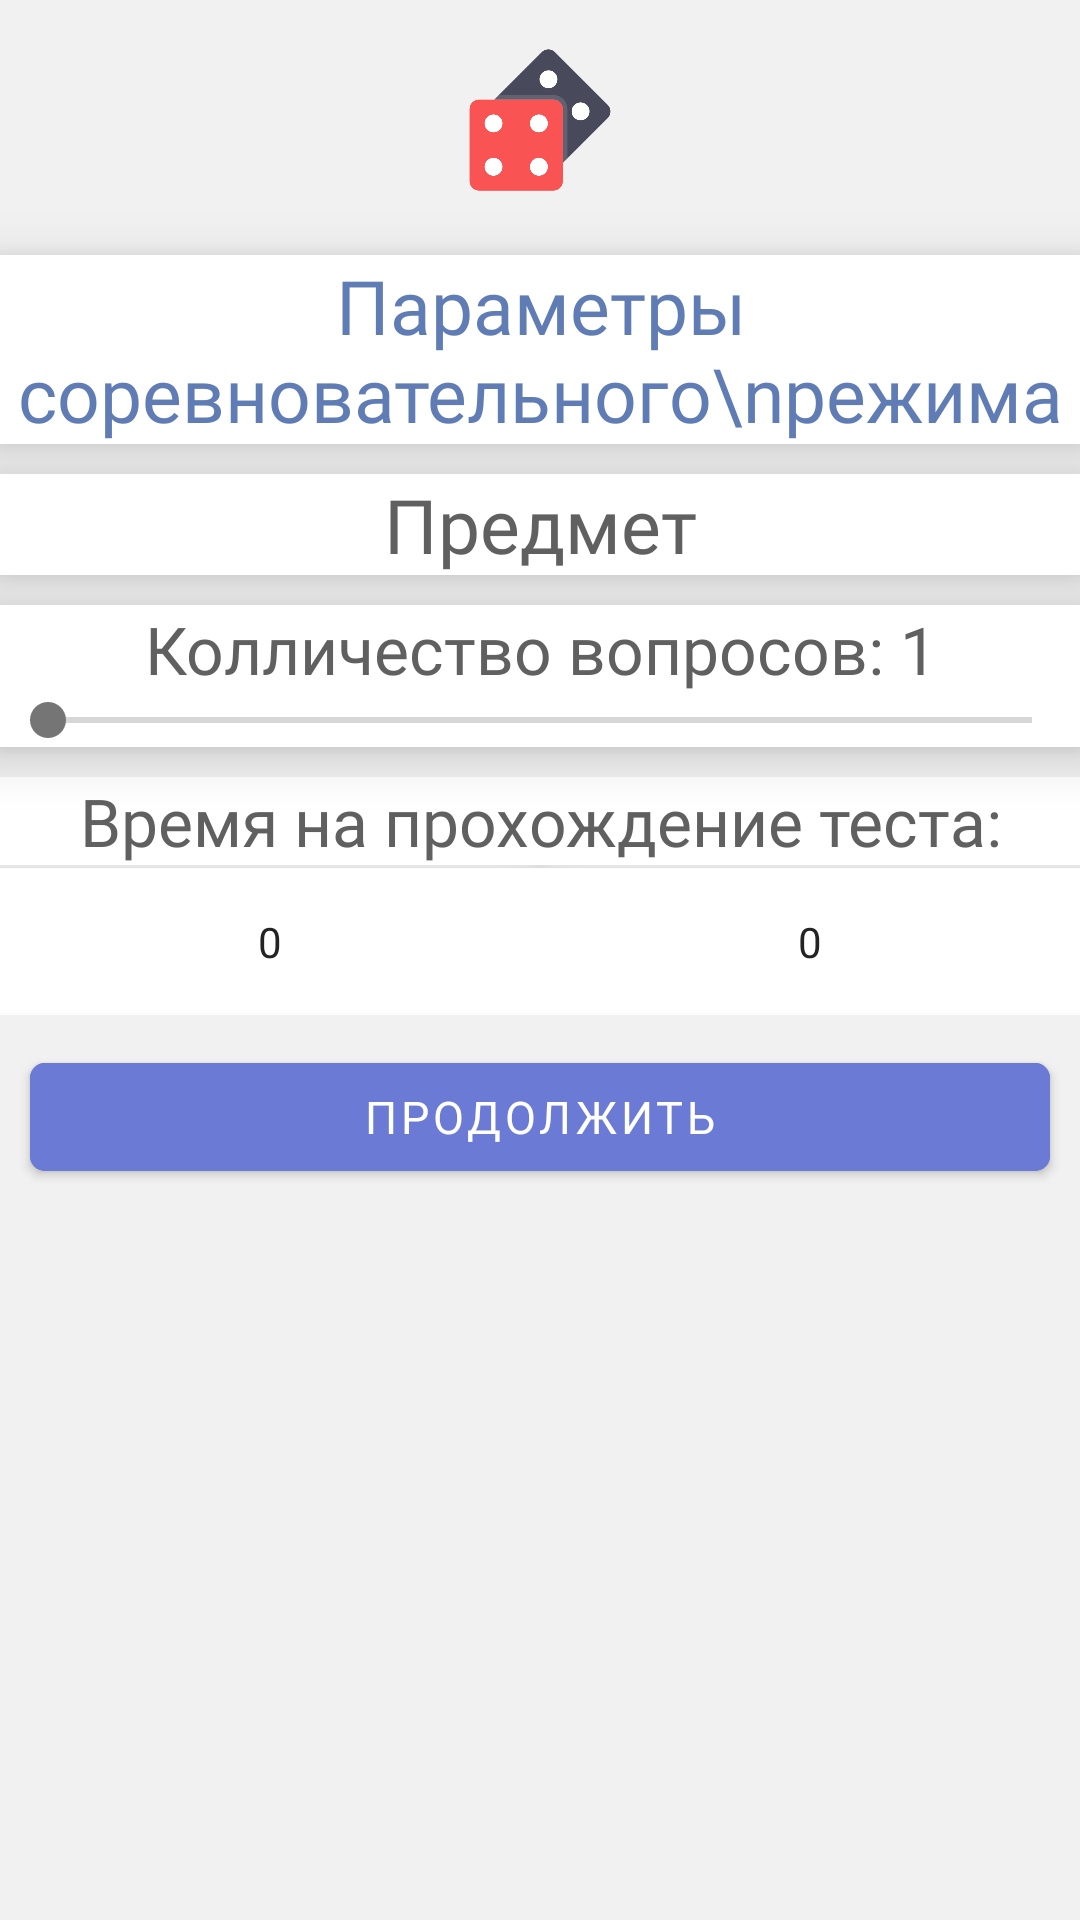

Produce the Android XML layout that renders to this screen, including the resource entries it uses.
<!-- AndroidManifest.xml: application theme Theme.MyApplication -->
<!-- res/layout/fragment_setting_game.xml -->
<?xml version="1.0" encoding="utf-8"?>
<layout xmlns:android="http://schemas.android.com/apk/res/android"
    xmlns:tools="http://schemas.android.com/tools"
    xmlns:app="http://schemas.android.com/apk/res-auto">

    <data>
    </data>

    <LinearLayout
        android:layout_width="match_parent"
        android:layout_height="match_parent"
        android:orientation="vertical"
        android:background="#F1F1F1"
        tools:context=".fragments.game.SettingGameFragment">

        <ImageView
            android:id="@+id/predm_null_png"
            android:layout_width="50dp"
            android:layout_height="50dp"
            android:layout_gravity="center|center_horizontal"
            android:layout_margin="15dp"
            android:src="@drawable/game_settings"/>

        <TextView
            android:layout_width="match_parent"
            android:layout_height="wrap_content"
            android:layout_marginVertical="5dp"
            android:background="#FFFFFF"
            android:elevation="10dp"
            android:fontFamily="@font/sourcesanspro_semibold"
            android:gravity="center"
            android:text="Параметры соревновательного\nрежима"
            android:textColor="#607CB5"
            android:textSize="25sp" />

        <TextView
            android:id="@+id/nameSub"
            android:layout_width="match_parent"
            android:layout_height="wrap_content"
            android:layout_marginVertical="5dp"
            android:background="#fff"
            android:elevation="10dp"
            android:fontFamily="@font/sourcesanspro_semibold"
            android:gravity="center"
            android:text="Предмет"
            android:textColor="#606060"
            android:textSize="25sp" />


        <TextView
            android:id="@+id/questionCount"
            android:layout_width="match_parent"
            android:layout_height="wrap_content"
            android:layout_marginTop="5dp"
            android:elevation="10dp"
            android:fontFamily="@font/sourcesanspro_semibold"
            android:gravity="center"
            android:background="#FFFFFF"
            android:text="Колличество вопросов: 1"
            android:textColor="#606060"
            android:textSize="22sp" />

        <SeekBar
            android:id="@+id/seekBar"
            android:layout_width="match_parent"
            android:layout_height="wrap_content"
            android:max="100"
            android:elevation="10dp"
            android:background="#FFFFFF"
            android:progress="0" />


        <TextView
            android:layout_width="match_parent"
            android:layout_height="wrap_content"
            android:layout_marginTop="10dp"
            android:fontFamily="@font/sourcesanspro_semibold"
            android:gravity="center"
            android:textColor="#606060"

            android:background="#FFFFFF"
            android:text="Время на прохождение теста:"
            android:textSize="22sp" />

        <LinearLayout
            android:layout_width="match_parent"
            android:layout_height="50dp"
            android:orientation="horizontal">


            <NumberPicker
                android:id="@+id/hoursPicker"
                android:layout_width="match_parent"
                android:layout_weight="1"
                android:layout_marginTop="1dp"
                android:background="#FFFFFF"
                android:elevation="10dp"
                android:layout_height="match_parent"/>

            <NumberPicker
                android:id="@+id/minutesPicker"
                android:layout_width="match_parent"
                android:layout_weight="1"
                android:layout_marginTop="1dp"
                android:background="#FFFFFF"
                android:elevation="10dp"
                android:layout_height="match_parent"/>

        </LinearLayout>

        <com.google.android.material.button.MaterialButton
            android:id="@+id/Start"
            android:layout_width="match_parent"
            android:layout_height="48dp"
            android:layout_marginHorizontal="10dp"
            android:layout_marginVertical="10dp"
            android:backgroundTint="#6A7AD5"
            android:fontFamily="@font/sourcesanspro_semibold"
            android:text="Продолжить"
            android:textColor="@color/textbutton"
            android:textSize="15sp"
            app:cornerRadius="5dp" />


</LinearLayout>


</layout>
<!-- resources referenced by this layout -->
<resources>
  <color name="textbutton">#FFFFFF</color>
  <!-- drawable game_settings: png bitmap (drawable, 15731 bytes) -->
  <style name="Theme.MyApplication" parent="Theme.MaterialComponents.Light.NoActionBar">
          
          <item name="colorPrimary">#7989E1</item>
          <item name="colorPrimaryVariant">#000000</item>
          <item name="colorOnPrimary">#5E5E5E</item>
          
          <item name="colorSecondary">@color/gray_600</item>
          <item name="colorSecondaryVariant">@color/teal_700</item>
          <item name="colorOnSecondary">#272727</item>
          <item name="android:textColorPrimary">#232323</item>
          <item name="android:forceDarkAllowed">false</item>
          
          <item name="android:statusBarColor" tools:targetApi="l">?attr/colorPrimaryVariant</item>
  
          
      </style>
  <color name="gray_600">#FF757575</color>
  <color name="teal_700">#FF018786</color>
</resources>
